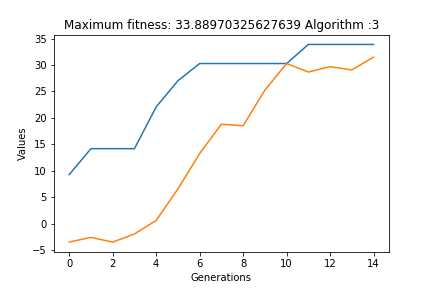

The table this chart was drawn from, first rows:
Min, Max, average, SD
14.56, 14.56, 14.56, 5.331201499700045e-07
11.54, 11.54, 11.54, 3.371747880871523e-07
24.02, 33.89, 31.5, 2.227
